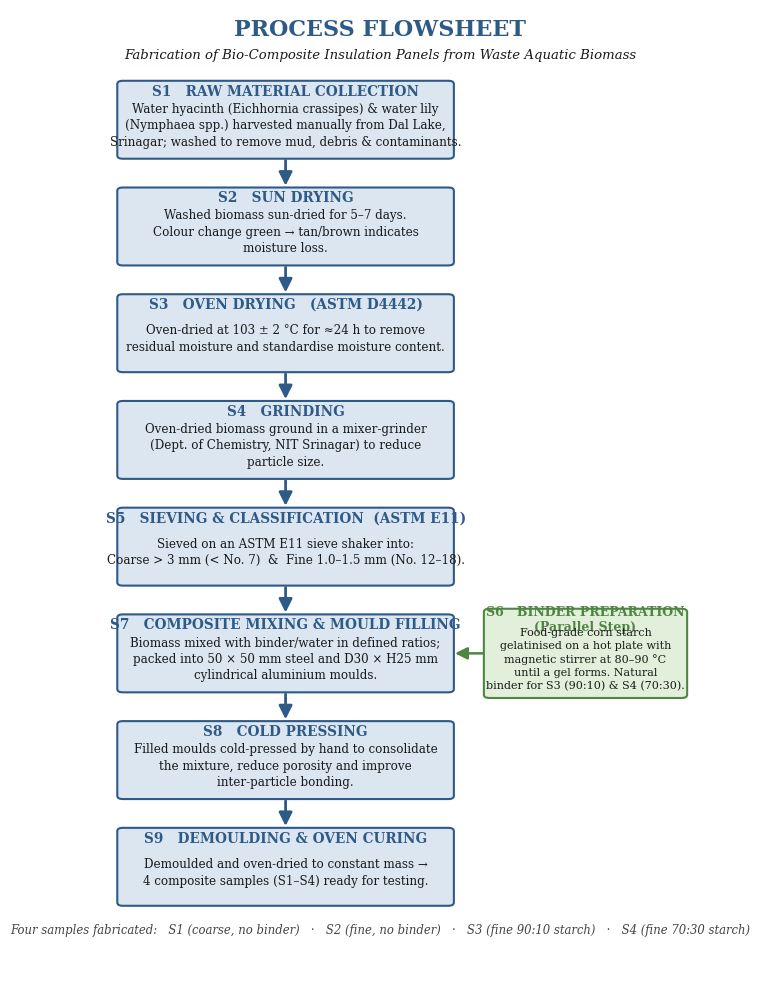

This figure's Python source: (Note: this script raises an exception after producing the figure.)
"""
Recreate the Process Flowsheet as a clean vertical flowchart (Figure 7)
matching the report — based on Process Flowsheet.pdf.
Redesigned for generous spacing so no text overlaps.
"""
import matplotlib
matplotlib.use('Agg')
import matplotlib.pyplot as plt
from matplotlib.patches import FancyBboxPatch, FancyArrowPatch

plt.rcParams.update({'font.family': 'DejaVu Serif'})

# ── canvas ────────────────────────────────────────────────────────────────────
fig, ax = plt.subplots(figsize=(8.6, 12.6))
ax.set_xlim(0, 12)
ax.set_ylim(0, 30)
ax.axis('off')

MAIN, MAINF = '#2E5A88', '#DCE6F1'
SIDE, SIDEF = '#4E8542', '#E2EFDA'
TXT = '#1a1a1a'

# ── geometry ──────────────────────────────────────────────────────────────────
CX   = 4.3            # main column centre x
W    = 6.0            # box width
H    = 2.35           # box height
GAP  = 0.95           # vertical gap between boxes
TOP  = 26.6           # centre y of first box
STEP = H + GAP        # centre-to-centre spacing

def box(cx, cy, w, h, title, body, fc, ec, body_fs=8.6, title_fs=9.8):
    ax.add_patch(FancyBboxPatch(
        (cx - w/2, cy - h/2), w, h,
        boxstyle="round,pad=0.03,rounding_size=0.10",
        linewidth=1.5, edgecolor=ec, facecolor=fc, zorder=2))
    # title near top of box
    ax.text(cx, cy + h/2 - 0.30, title, ha='center', va='center',
            fontsize=title_fs, fontweight='bold', color=ec, zorder=3)
    # body below the title
    ax.text(cx, cy - 0.18, body, ha='center', va='center',
            fontsize=body_fs, color=TXT, zorder=3, linespacing=1.35)

def v_arrow(cy_top, cy_bot, cx=CX, color=MAIN):
    ax.add_patch(FancyArrowPatch(
        (cx, cy_top), (cx, cy_bot),
        arrowstyle='-|>', mutation_scale=20,
        linewidth=2.0, color=color, zorder=1))

# ── main chain (8 steps) ───────────────────────────────────────────────────────
steps = [
    ("S1   RAW MATERIAL COLLECTION",
     "Water hyacinth (Eichhornia crassipes) & water lily\n"
     "(Nymphaea spp.) harvested manually from Dal Lake,\n"
     "Srinagar; washed to remove mud, debris & contaminants."),
    ("S2   SUN DRYING",
     "Washed biomass sun-dried for 5\u20137 days.\n"
     "Colour change green \u2192 tan/brown indicates\nmoisture loss."),
    ("S3   OVEN DRYING   (ASTM D4442)",
     "Oven-dried at 103 \u00b1 2 \u00b0C for \u224824 h to remove\n"
     "residual moisture and standardise moisture content."),
    ("S4   GRINDING",
     "Oven-dried biomass ground in a mixer-grinder\n"
     "(Dept. of Chemistry, NIT Srinagar) to reduce\nparticle size."),
    ("S5   SIEVING & CLASSIFICATION  (ASTM E11)",
     "Sieved on an ASTM E11 sieve shaker into:\n"
     "Coarse > 3 mm (< No. 7)  &  Fine 1.0\u20131.5 mm (No. 12\u201318)."),
    ("S7   COMPOSITE MIXING & MOULD FILLING",
     "Biomass mixed with binder/water in defined ratios;\n"
     "packed into 50 \u00d7 50 mm steel and D30 \u00d7 H25 mm\n"
     "cylindrical aluminium moulds."),
    ("S8   COLD PRESSING",
     "Filled moulds cold-pressed by hand to consolidate\n"
     "the mixture, reduce porosity and improve\ninter-particle bonding."),
    ("S9   DEMOULDING & OVEN CURING",
     "Demoulded and oven-dried to constant mass \u2192\n"
     "4 composite samples (S1\u2013S4) ready for testing."),
]

ys = [TOP - i * STEP for i in range(len(steps))]
for cy, (t, b) in zip(ys, steps):
    box(CX, cy, W, H, t, b, MAINF, MAIN)
for i in range(len(ys) - 1):
    v_arrow(ys[i] - H/2, ys[i+1] + H/2)

# ── parallel binder-prep box (S6) feeding into S7 (mixing) ─────────────────────
# S7 is index 5
y_mix = ys[5]
SX, SW, SH = 9.7, 3.6, 2.7
box(SX, y_mix, SW, SH,
    "S6   BINDER PREPARATION\n(Parallel Step)",
    "Food-grade corn starch\ngelatinised on a hot plate with\n"
    "magnetic stirrer at 80\u201390 \u00b0C\nuntil a gel forms. Natural\n"
    "binder for S3 (90:10) & S4 (70:30).",
    SIDEF, SIDE, body_fs=8.0, title_fs=9.0)
# horizontal arrow from binder box into the mixing box
ax.add_patch(FancyArrowPatch(
    (SX - SW/2, y_mix), (CX + W/2, y_mix),
    arrowstyle='-|>', mutation_scale=18,
    linewidth=1.8, color=SIDE, zorder=1))

# ── titles & footer ────────────────────────────────────────────────────────────
ax.text(6, 29.2, "PROCESS FLOWSHEET", ha='center',
        fontsize=16, fontweight='bold', color=MAIN)
ax.text(6, 28.5,
        "Fabrication of Bio-Composite Insulation Panels from Waste Aquatic Biomass",
        ha='center', fontsize=9.5, style='italic', color=TXT)

foot_y = ys[-1] - H/2 - 0.9
ax.text(6, foot_y,
        "Four samples fabricated:   S1 (coarse, no binder)   \u00b7   "
        "S2 (fine, no binder)   \u00b7   S3 (fine 90:10 starch)   \u00b7   "
        "S4 (fine 70:30 starch)",
        ha='center', fontsize=8.4, style='italic', color='#444')

fig.savefig('/projects/sandbox/fyp_report/charts/Fig06_Process_Flowsheet.png',
            dpi=300, bbox_inches='tight', pad_inches=0.25)
plt.close()
print("Process flowchart regenerated (no overlap).")
